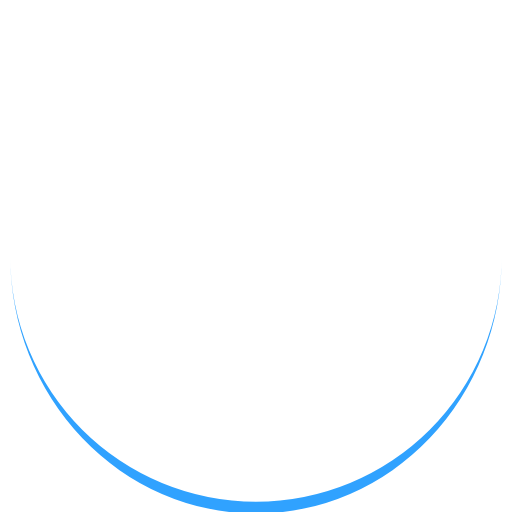
t = 0.00 s
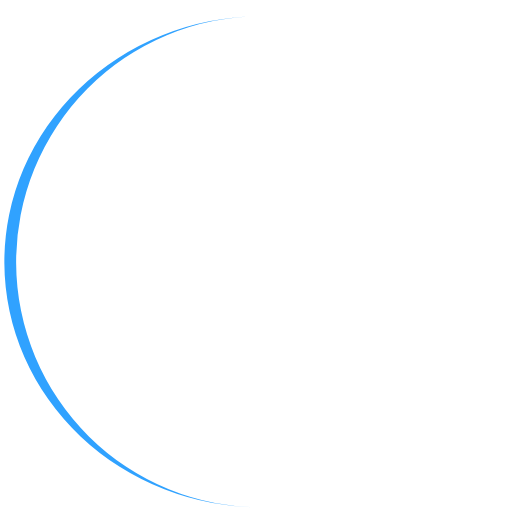
t = 0.09 s
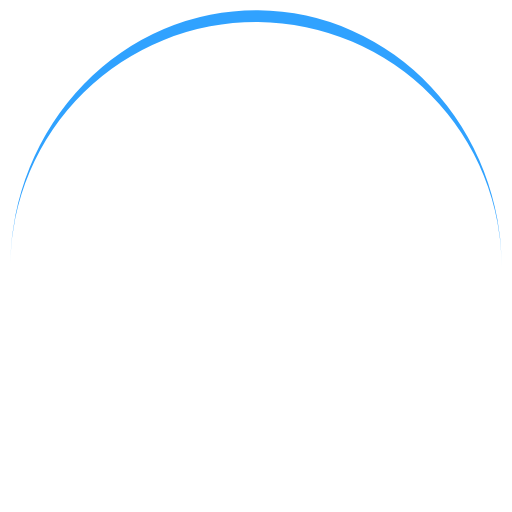
t = 0.18 s
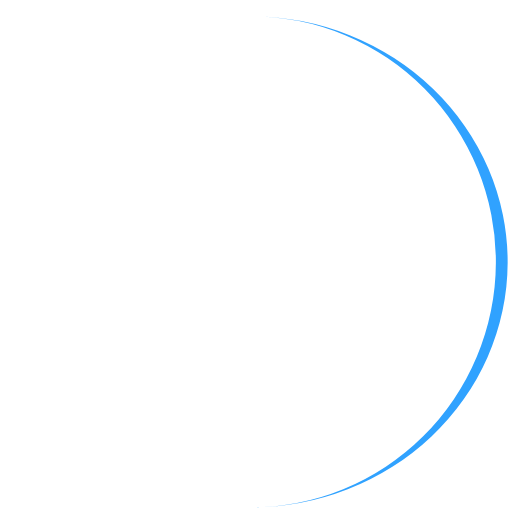
t = 0.27 s

The animated SVG that drew these frames (rendered in a browser with its animation timeline set to each time). Animation: 1 SMIL element (animateTransform=1); one cycle of 0.36 s, repeats indefinitely.

<?xml version="1.0" encoding="utf-8"?>
<svg xmlns="http://www.w3.org/2000/svg"
     style="margin: auto; background: none; display: block; shape-rendering: auto;" width="200px" height="200px"
     viewBox="0 0 100 100" preserveAspectRatio="xMidYMid">
    <path d="M2 50A48 48 0 0 0 98 50A48 50.3 0 0 1 2 50" fill="#30a2ff" stroke="none">
        <animateTransform attributeName="transform" type="rotate" dur="0.36101083032490977s" repeatCount="indefinite"
                          keyTimes="0;1" values="0 50 51.15;360 50 51.15"></animateTransform>
    </path>
    <!-- [ldio] generated by https://loading.io/ -->
</svg>
